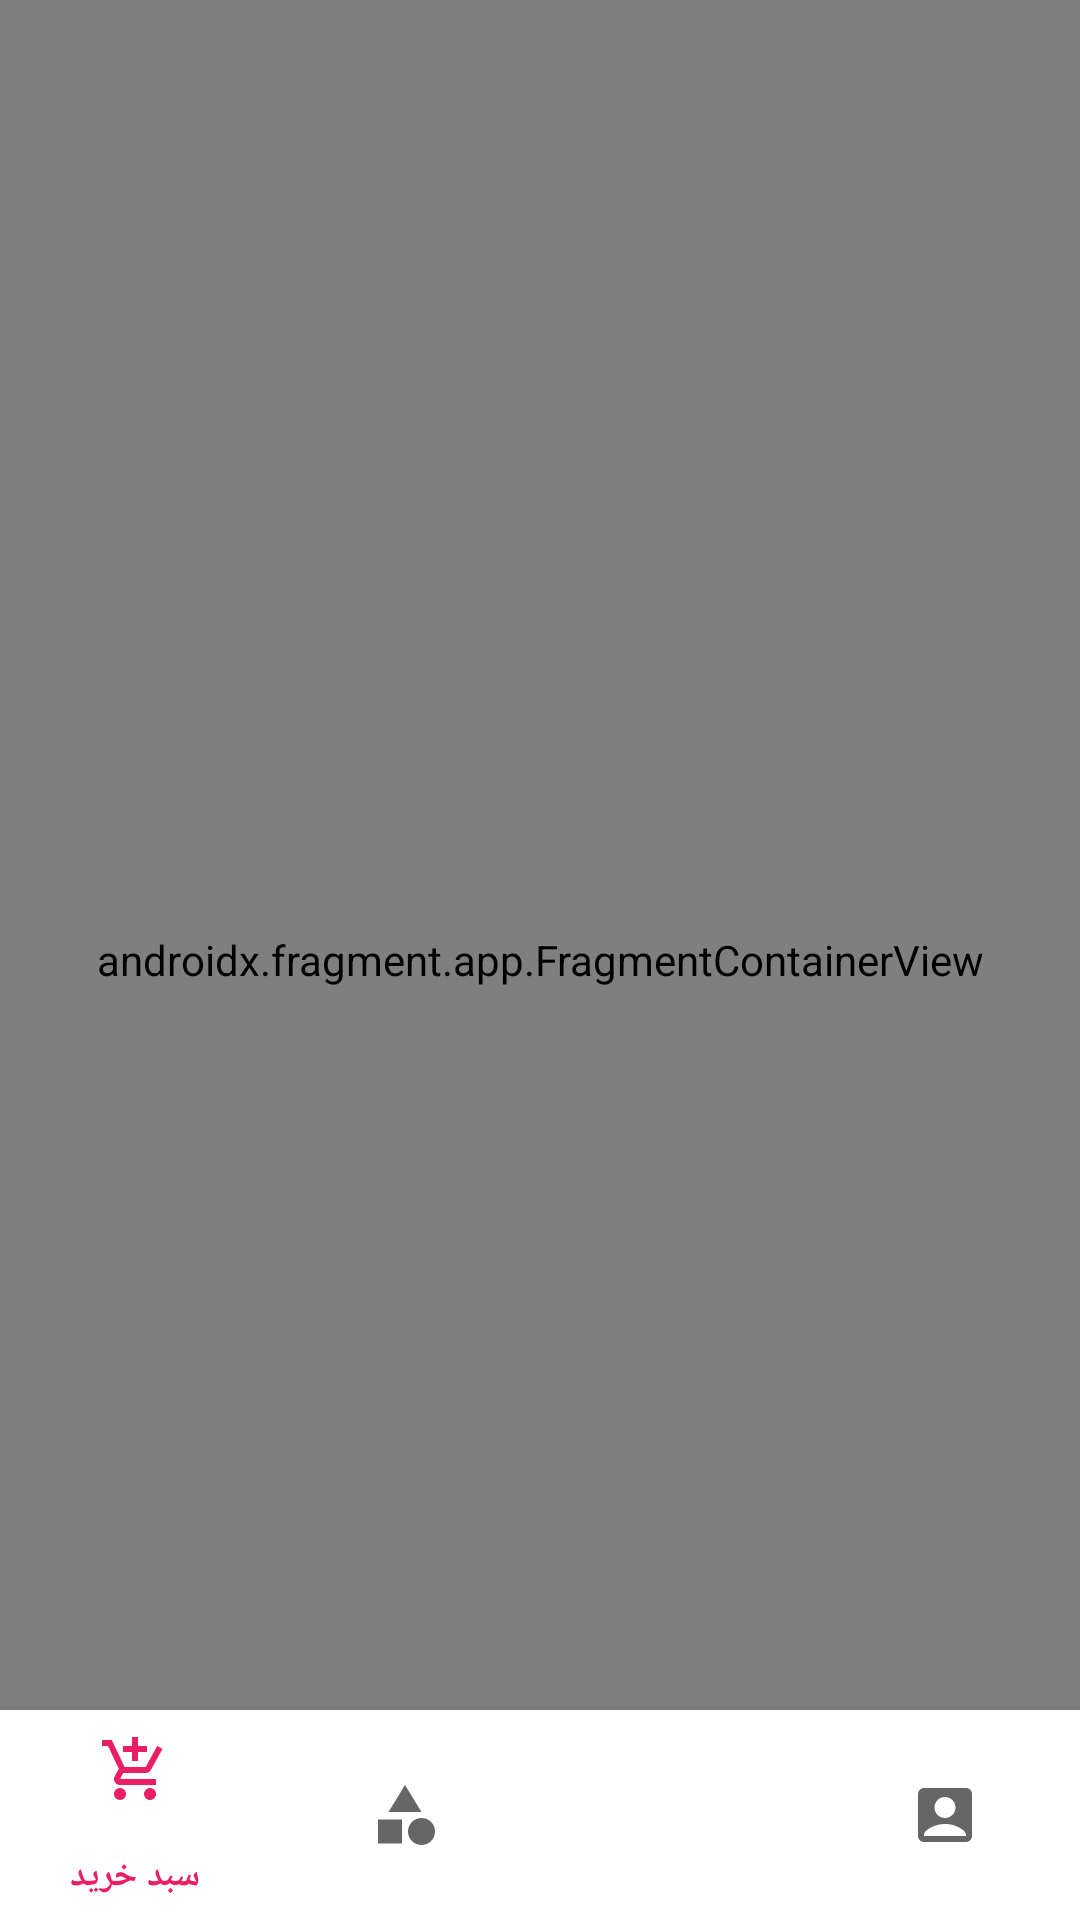

Android layout source for this screen:
<!-- AndroidManifest.xml: application theme Theme.OnLineShop -->
<!-- res/layout/activity_main.xml -->
<?xml version="1.0" encoding="utf-8"?>
<androidx.constraintlayout.widget.ConstraintLayout xmlns:android="http://schemas.android.com/apk/res/android"
 xmlns:app="http://schemas.android.com/apk/res-auto"
    xmlns:tools="http://schemas.android.com/tools"
    android:layout_width="match_parent"
    android:layout_height="match_parent"
    tools:context=".MainActivity">

    <androidx.fragment.app.FragmentContainerView
        android:id="@+id/fragmentContainerView"
        android:name="androidx.navigation.fragment.NavHostFragment"
        android:layout_width="match_parent"
        android:layout_height="match_parent"
        app:layout_constraintBottom_toBottomOf="parent"
        app:layout_constraintEnd_toEndOf="parent"
        app:layout_constraintStart_toStartOf="parent"
        app:layout_constraintTop_toTopOf="parent"
        app:defaultNavHost="true"
        app:navGraph="@navigation/nav_graph"/>

    <com.google.android.material.bottomnavigation.BottomNavigationView
        android:id="@+id/btnNav"
        android:layout_width="match_parent"
        android:layout_height="70dp"
        app:layout_constraintBottom_toBottomOf="parent"
        app:layout_constraintEnd_toEndOf="parent"
        app:menu="@menu/nav_btn_menu"
        app:layout_constraintStart_toStartOf="parent" />




</androidx.constraintlayout.widget.ConstraintLayout>
<!-- resources referenced by this layout -->
<resources>
  <style name="Theme.OnLineShop" parent="Theme.MaterialComponents.DayNight.DarkActionBar">
          
          <item name="colorPrimary">#E91E63</item>
          <item name="colorPrimaryVariant">#E91E63</item>
          <item name="colorOnPrimary">#090606</item>
          
          <item name="colorSecondary">#69806A</item>
          <item name="colorSecondaryVariant">@color/teal_700</item>
          <item name="colorOnSecondary">#F5F2F2</item>
          <item name="fontFamily">@font/digikalafont</item>
          
          <item name="android:statusBarColor" tools:targetApi="l">?attr/colorPrimaryVariant</item>
          
      </style>
  <color name="teal_700">#FF018786</color>
</resources>
